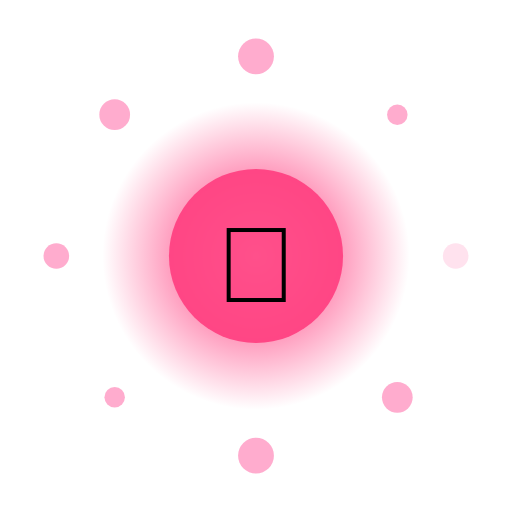
t = 0.00 s
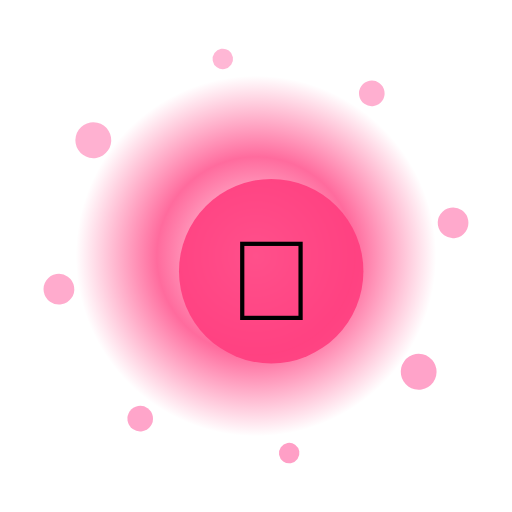
t = 1.67 s
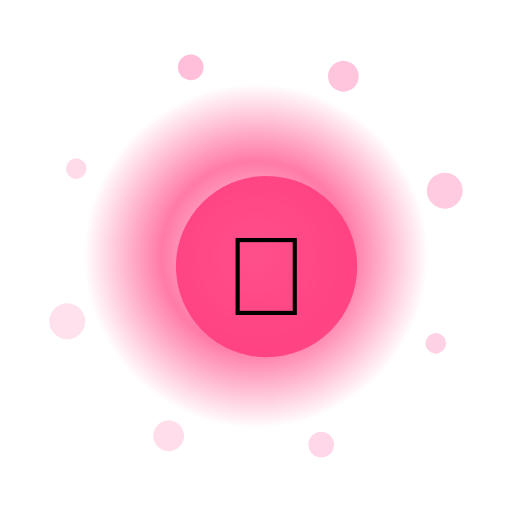
t = 3.33 s
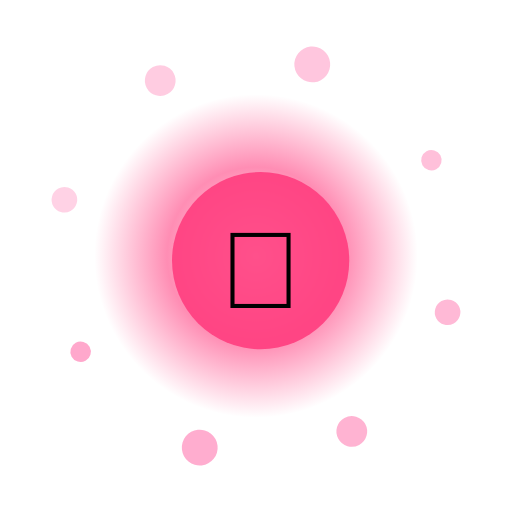
t = 5.00 s
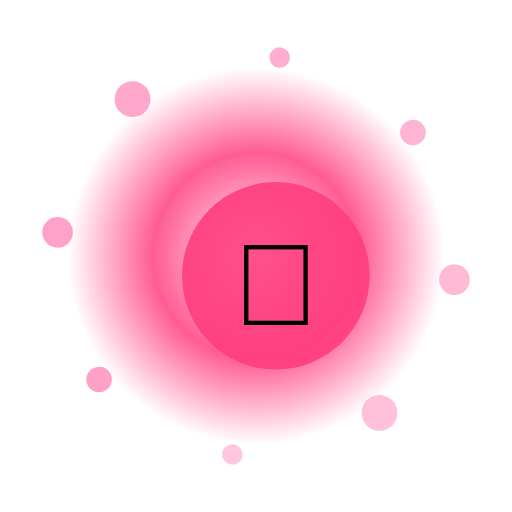
t = 6.67 s
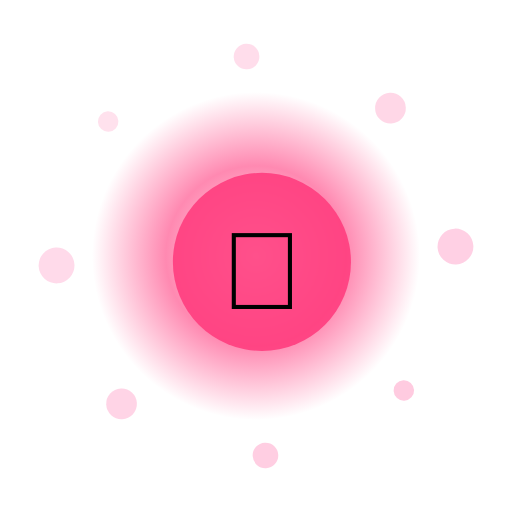
t = 8.33 s

The animated SVG that drew these frames (rendered in a browser with its animation timeline set to each time). Animation: 13 SMIL elements (animate=10,animateTransform=3); frames cover the first 8.33 s, repeats indefinitely.

<?xml version="1.0" encoding="UTF-8"?>
<svg xmlns="http://www.w3.org/2000/svg" viewBox="0 0 200 200" width="200" height="200" style="background:transparent">
  <defs>
    <radialGradient id="g105" cx="50%" cy="50%" r="50%">
      <stop offset="0%" stop-color="#FFF" stop-opacity="0.95"/>
      <stop offset="55%" stop-color="#FF3D7F" stop-opacity="0.85"/>
      <stop offset="100%" stop-color="#FF3D7F" stop-opacity="0"/>
    </radialGradient>
    <filter id="glow105" x="-50%" y="-50%" width="200%" height="200%">
      <feGaussianBlur stdDeviation="3" result="b"/>
      <feMerge><feMergeNode in="b"/><feMergeNode in="SourceGraphic"/></feMerge>
    </filter>
  </defs>

  <!-- outer rotating rays -->
  <g filter="url(#glow105)">
    <g>
      <rect x="99" y="10" width="2" height="30" fill="#FFF" opacity="0.35" transform="rotate(0 100 100)"/><rect x="99" y="10" width="2" height="30" fill="#FFF" opacity="0.35" transform="rotate(30 100 100)"/><rect x="99" y="10" width="2" height="30" fill="#FFF" opacity="0.35" transform="rotate(60 100 100)"/><rect x="99" y="10" width="2" height="30" fill="#FFF" opacity="0.35" transform="rotate(90 100 100)"/><rect x="99" y="10" width="2" height="30" fill="#FFF" opacity="0.35" transform="rotate(120 100 100)"/><rect x="99" y="10" width="2" height="30" fill="#FFF" opacity="0.35" transform="rotate(150 100 100)"/><rect x="99" y="10" width="2" height="30" fill="#FFF" opacity="0.35" transform="rotate(180 100 100)"/><rect x="99" y="10" width="2" height="30" fill="#FFF" opacity="0.35" transform="rotate(210 100 100)"/><rect x="99" y="10" width="2" height="30" fill="#FFF" opacity="0.35" transform="rotate(240 100 100)"/><rect x="99" y="10" width="2" height="30" fill="#FFF" opacity="0.35" transform="rotate(270 100 100)"/><rect x="99" y="10" width="2" height="30" fill="#FFF" opacity="0.35" transform="rotate(300 100 100)"/><rect x="99" y="10" width="2" height="30" fill="#FFF" opacity="0.35" transform="rotate(330 100 100)"/>
      <animateTransform attributeName="transform" type="rotate" from="0 100 100" to="360 100 100" dur="9.0s" repeatCount="indefinite"/>
    </g>
  </g>

  <!-- pulsing aura -->
  <circle cx="100" cy="100" r="70" fill="url(#g105)">
    <animate attributeName="r" values="60;74;60" dur="2.65s" repeatCount="indefinite"/>
    <animate attributeName="opacity" values="0.6;1;0.6" dur="2.65s" repeatCount="indefinite"/>
  </circle>

  <!-- orbiting particles -->
  <g>
    <circle cx="178.0" cy="100.0" r="5" fill="#FF9EC6" opacity="0.85"><animate attributeName="opacity" values="0.3;1;0.3" dur="2.65s" begin="0.00s" repeatCount="indefinite"/></circle><circle cx="155.2" cy="155.2" r="6" fill="#FF9EC6" opacity="0.85"><animate attributeName="opacity" values="0.3;1;0.3" dur="2.65s" begin="0.12s" repeatCount="indefinite"/></circle><circle cx="100.0" cy="178.0" r="7" fill="#FF9EC6" opacity="0.85"><animate attributeName="opacity" values="0.3;1;0.3" dur="2.65s" begin="0.24s" repeatCount="indefinite"/></circle><circle cx="44.8" cy="155.2" r="4" fill="#FF9EC6" opacity="0.85"><animate attributeName="opacity" values="0.3;1;0.3" dur="2.65s" begin="0.36s" repeatCount="indefinite"/></circle><circle cx="22.0" cy="100.0" r="5" fill="#FF9EC6" opacity="0.85"><animate attributeName="opacity" values="0.3;1;0.3" dur="2.65s" begin="0.48s" repeatCount="indefinite"/></circle><circle cx="44.8" cy="44.8" r="6" fill="#FF9EC6" opacity="0.85"><animate attributeName="opacity" values="0.3;1;0.3" dur="2.65s" begin="0.60s" repeatCount="indefinite"/></circle><circle cx="100.0" cy="22.0" r="7" fill="#FF9EC6" opacity="0.85"><animate attributeName="opacity" values="0.3;1;0.3" dur="2.65s" begin="0.72s" repeatCount="indefinite"/></circle><circle cx="155.2" cy="44.8" r="4" fill="#FF9EC6" opacity="0.85"><animate attributeName="opacity" values="0.3;1;0.3" dur="2.65s" begin="0.84s" repeatCount="indefinite"/></circle>
    <animateTransform attributeName="transform" type="rotate" from="0 100 100" to="-360 100 100" dur="11.0s" repeatCount="indefinite"/>
  </g>

  <!-- core glyph -->
  <g>
    <circle cx="100" cy="100" r="34" fill="#FF3D7F" opacity="0.9"/>
    <text x="100" y="118" text-anchor="middle" font-size="42" font-family="Apple Color Emoji, Segoe UI Emoji, Noto Color Emoji, sans-serif">🧸</text>
    <animateTransform attributeName="transform" type="scale" values="1;1.08;1" dur="2.65s" additive="sum" repeatCount="indefinite"/>
  </g>

  <title>Jalwa Fox</title>
</svg>
